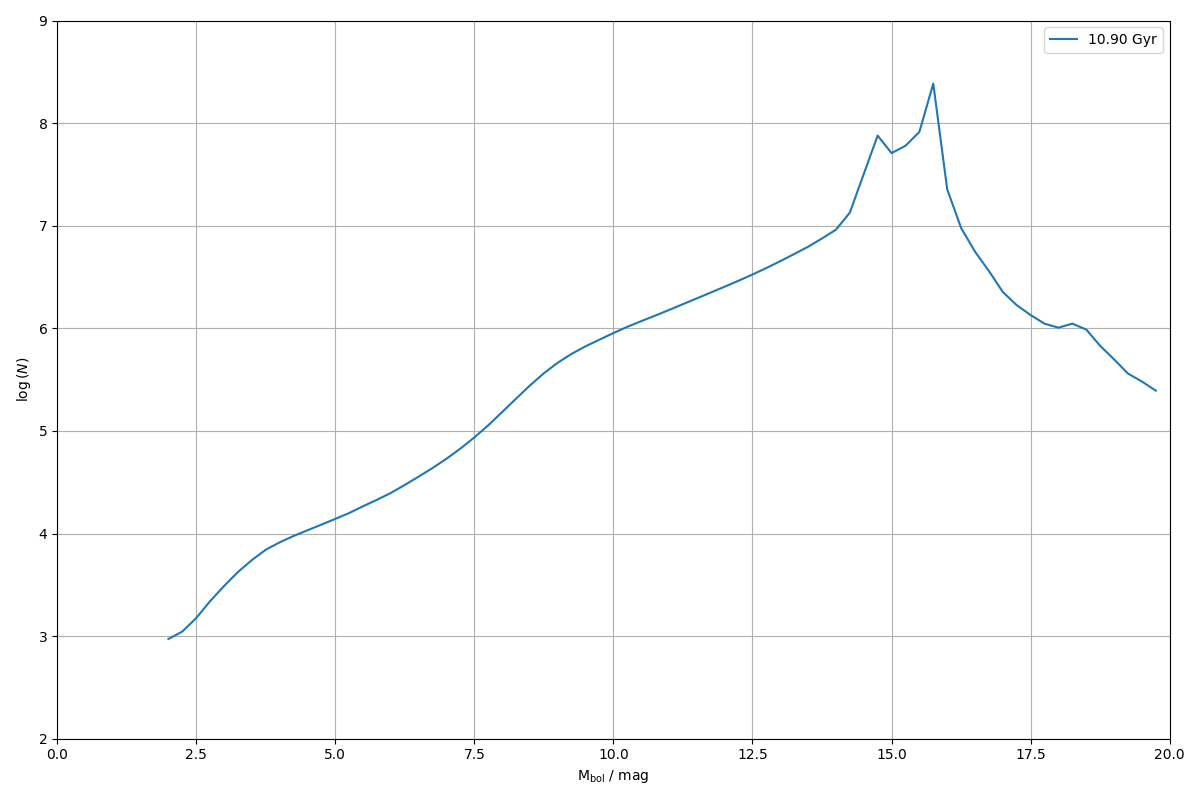

Source data for this figure (header and first rows):
0.000000000000000000e+00, 0.000000000000000000e+00
2.500000000000000000e-01, 0.000000000000000000e+00
5.000000000000000000e-01, 0.000000000000000000e+00
7.500000000000000000e-01, 0.000000000000000000e+00
1.000000000000000000e+00, 0.000000000000000000e+00
1.250000000000000000e+00, 0.000000000000000000e+00
1.500000000000000000e+00, 0.000000000000000000e+00
1.750000000000000000e+00, 0.000000000000000000e+00
2.000000000000000000e+00, 9.379392242355568214e+02
2.250000000000000000e+00, 1.107516973657948029e+03
2.500000000000000000e+00, 1.499795064154310239e+03
2.750000000000000000e+00, 2.192214921346117990e+03
3.000000000000000000e+00, 3.076195828171027642e+03
3.250000000000000000e+00, 4.216250282291999611e+03
3.500000000000000000e+00, 5.509842948956599685e+03
3.750000000000000000e+00, 6.949751809707580833e+03
4.000000000000000000e+00, 8.203951729200494810e+03
4.250000000000000000e+00, 9.468157352729031118e+03
4.500000000000000000e+00, 1.075447104417814444e+04
4.750000000000000000e+00, 1.220507403807361334e+04
5.000000000000000000e+00, 1.388443484743807676e+04
5.250000000000000000e+00, 1.583772225791762867e+04
5.500000000000000000e+00, 1.845474763338757839e+04
5.750000000000000000e+00, 2.132701628451618308e+04
6.000000000000000000e+00, 2.487490621126916085e+04
6.250000000000000000e+00, 2.976293257991347127e+04
6.500000000000000000e+00, 3.593485356507866527e+04
6.750000000000000000e+00, 4.352854382687002362e+04
7.000000000000000000e+00, 5.363435012921616726e+04
7.250000000000000000e+00, 6.727138827558394405e+04
7.500000000000000000e+00, 8.647270162198174512e+04
7.750000000000000000e+00, 1.133789745681690110e+05
8.000000000000000000e+00, 1.528255715181030391e+05
8.250000000000000000e+00, 2.063042863902956014e+05
8.500000000000000000e+00, 2.774315912433370831e+05
8.750000000000000000e+00, 3.648081159625647706e+05
9.000000000000000000e+00, 4.623455689341436955e+05
9.250000000000000000e+00, 5.642652604284847621e+05
9.500000000000000000e+00, 6.682286430331662996e+05
9.750000000000000000e+00, 7.758024031318766065e+05
1.000000000000000000e+01, 8.989698446848799940e+05
1.025000000000000000e+01, 1.034757070213477476e+06
1.050000000000000000e+01, 1.174128589170636842e+06
1.075000000000000000e+01, 1.329028777437058976e+06
1.100000000000000000e+01, 1.509030166998386150e+06
1.125000000000000000e+01, 1.719743264700137312e+06
1.150000000000000000e+01, 1.958143868769922759e+06
1.175000000000000000e+01, 2.231949538591739722e+06
1.200000000000000000e+01, 2.544675069821645040e+06
1.225000000000000000e+01, 2.910250985731273890e+06
1.250000000000000000e+01, 3.343688117626892868e+06
1.275000000000000000e+01, 3.869766792231300380e+06
1.300000000000000000e+01, 4.516713092453740537e+06
1.325000000000000000e+01, 5.297749781248738058e+06
1.350000000000000000e+01, 6.239114760636333376e+06
1.375000000000000000e+01, 7.507919066909631714e+06
1.400000000000000000e+01, 9.141706212102957070e+06
1.425000000000000000e+01, 1.340954616354639642e+07
1.450000000000000000e+01, 3.187067522279181331e+07
1.475000000000000000e+01, 7.552909627130384743e+07
1.500000000000000000e+01, 5.099757048344883323e+07
... 19 more rows
